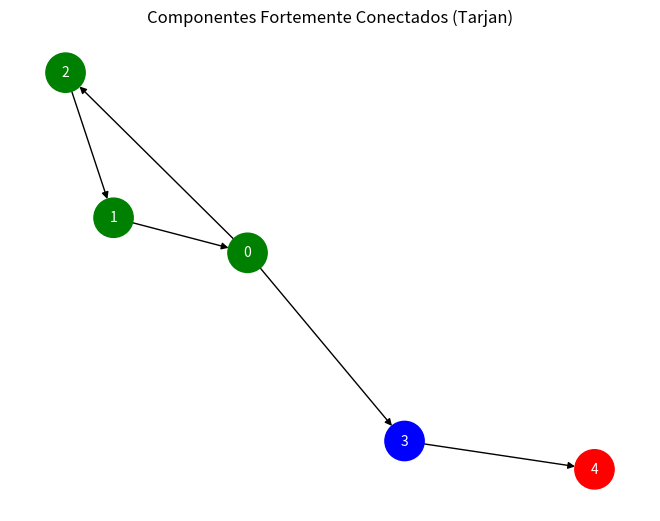

Write the Python code that produced this figure.
import matplotlib.pyplot as plt
import networkx as nx
from collections import defaultdict

# Função de DFS que implementa o algoritmo de Tarjan
def strongconnect(v, graph, indices, lowlink, stack, cluster_list, index):
    indices[v] = index                                      # Atribui o índice atual ao vértice v
    lowlink[v] = index                                      # Inicializa lowlink(menor indice) com o índice atual
    index += 1                                              # Incrementa o índice para o próximo vértice
    stack.append(v)                                         # Adiciona vertice atual à pilha

    for neighbor in graph[v]:                                                               # Percorre os vizinhos do vértice atual
        if indices[neighbor] == -1:                                                         # Se o vizinho não foi visitado
            index = strongconnect(neighbor, graph, indices, lowlink, stack, cluster_list, index)    
            lowlink[v] = min(lowlink[v], lowlink[neighbor])                                 # Atualiza lowlink de vertice atual
        elif neighbor in stack:                                                             # Verifica se o vizinho está na Stack de processamento
            lowlink[v] = min(lowlink[v], indices[neighbor])                                 # Atualiza lowlink de vértice atual

    
    if lowlink[v] == indices[v]:                            # Se vértice atual é uma raiz de um cluster, ou seja, o menor indice
        cluster = []                                        
        while True:
            w = stack.pop()                                 # Remove o último vértice da pilha
            cluster.append(w)                               # Adiciona w(vértice que está sendo retirado da pilha) ao SCC
            if w == v:                                      # Se w é igual a v, saiu do SCC
                break
        cluster_list.append(cluster)                        # Adiciona o Cluster à lista de Clusters

    return index 

def tarjan(graph, num_vertices):
    # Lista de indices
    indices = [-1] * num_vertices   
    lowlink = [-1] * num_vertices    

    stack = []                       
    cluster_list_sccs = []                        
    index = 0                        

    # Realiza um teste para ver se o vertice ja foi visitado, caso nao, visita.
    for v in range(num_vertices):
        if indices[v] == -1:                                                                    
            index = strongconnect(v, graph, indices, lowlink, stack, cluster_list_sccs, index)

    return cluster_list_sccs

# Função para sugerir amigos dentro dos componentes
def sugerir_amigos(cluster_list):
    sugestoes = defaultdict(list)                       # Cria um dicionário para armazenar sugestões de amigos

    for cluster in cluster_list:                        # Percorre cada componente fortemente conectado
        for i in range(len(cluster)):                   # Para cada usuário no componente
            for j in range(i + 1, len(cluster)):        # Compara com os outros usuários
                usuario1 = cluster[i]  
                usuario2 = cluster[j]  
                sugestoes[usuario1].append(usuario2)    # Sugere usuário 2 para usuário 1

    return sugestoes 

# ============================================= VISUAL =======================================================#
def desenhar_grafo(graph, sccs):
    G = nx.DiGraph()

    for u in graph:
        for v in graph[u]:
            G.add_edge(u, v)  

    cores = ['red', 'blue', 'green', 'orange', 'purple', 'brown', 'pink', 'gray']
    cor_map = {node: cores[idx % len(cores)] for idx, scc in enumerate(sccs) for node in scc} 

    pos = nx.spring_layout(G)
    nx.draw(G, pos, with_labels=True, node_color=[cor_map.get(no, 'black') for no in G.nodes],
            node_size=800, font_size=10, font_color='white', arrows=True, edge_color='black')

    plt.title("Componentes Fortemente Conectados (Tarjan)")  # Título do gráfico
    plt.show() 

# ========================================== Main =========================================================#
def add_edge(graph, u, v):
    graph[u].append(v) 

def main():
    num_vertices = 5                        # Número de vértices
    graph = defaultdict(list) 

    add_edge(graph, 0, 2)
    add_edge(graph, 2, 1)
    add_edge(graph, 1, 0)
    add_edge(graph, 0, 3)
    add_edge(graph, 3, 4)

    cluster_list = tarjan(graph, num_vertices)
    print("Componentes Fortemente Conectados:", cluster_list)
    print("---------------------")

    # Sugestão de amigos
    sugestoes = sugerir_amigos(cluster_list) 

    print("Sugestões de amigos:")  
    for usuario, amigos in sugestoes.items():  
        print(f"Usuário {usuario} pode seguir: {amigos}") 
    
    desenhar_grafo(graph, cluster_list)

if __name__ == "__main__":
    main()  
